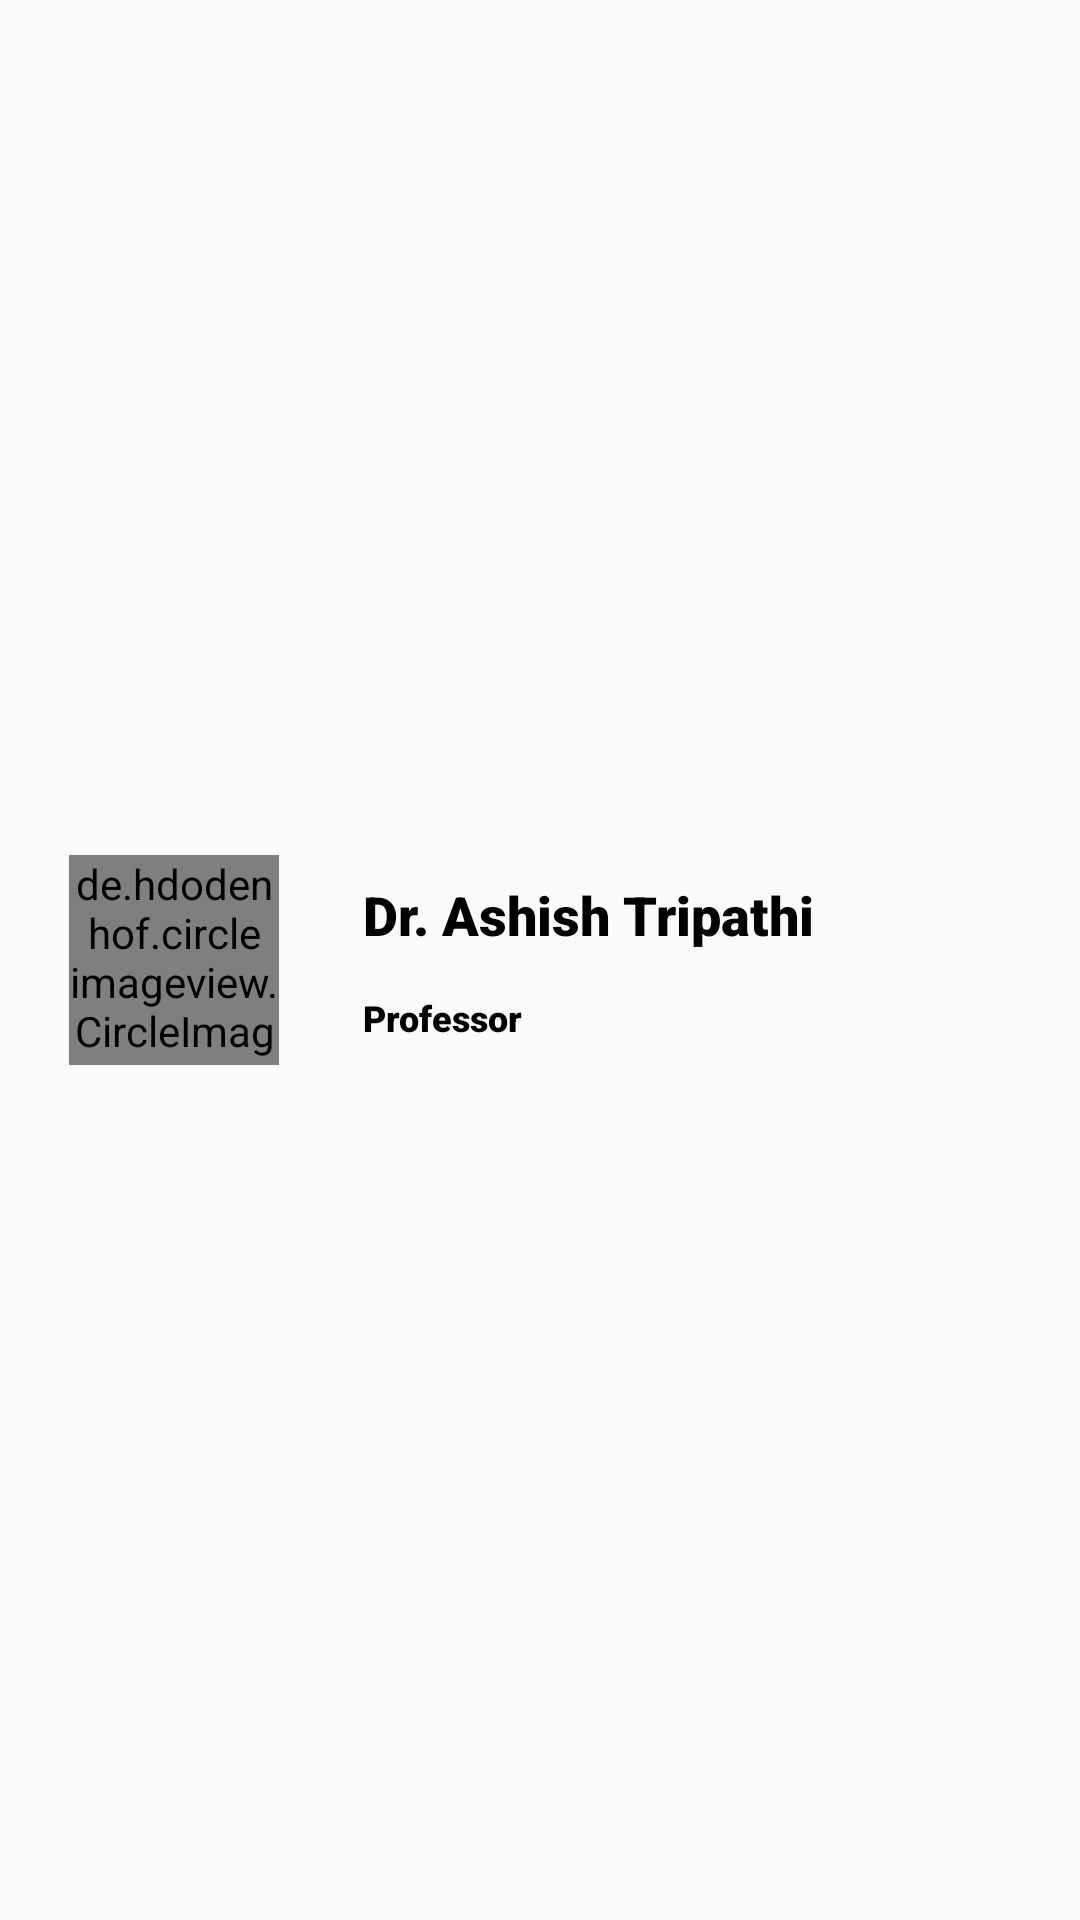

This screen was rendered from an Android layout file. Write that file and the resources it references.
<!-- AndroidManifest.xml: application theme Theme.AppCompat.Light.NoActionBar -->
<!-- res/layout/faculty_list_one_sample.xml -->
<?xml version="1.0" encoding="utf-8"?>
<androidx.constraintlayout.widget.ConstraintLayout xmlns:android="http://schemas.android.com/apk/res/android"
    xmlns:app="http://schemas.android.com/apk/res-auto"
    android:layout_width="match_parent"
    android:layout_height="match_parent">

    <LinearLayout
        android:id="@+id/ashishT"
        android:layout_width="match_parent"
        android:layout_height="wrap_content"
        android:layout_marginLeft="23dp"
        android:layout_marginTop="7dp"
        android:layout_marginBottom="7dp"

        android:orientation="horizontal"
        app:layout_constraintBottom_toBottomOf="parent"
        app:layout_constraintEnd_toEndOf="parent"
        app:layout_constraintStart_toStartOf="parent"
        app:layout_constraintTop_toTopOf="parent">

        <de.hdodenhof.circleimageview.CircleImageView
            android:id="@+id/ashish_t"
            android:layout_width="70dp"
            android:layout_height="70dp"
            android:layout_marginRight="28dp"
            android:src="@drawable/ashish_t" />

        <LinearLayout
            android:layout_width="wrap_content"
            android:layout_height="wrap_content"
            android:layout_gravity="center"
            android:orientation="vertical">

            <TextView
                android:id="@+id/AshishTripathi"
                android:layout_width="wrap_content"
                android:layout_height="wrap_content"
                android:layout_marginBottom="14dp"
                android:textColor="#000"
                android:text="@string/ashishT"
                android:textSize="18sp"

                app:fontFamily="sans-serif-black" />

            <TextView
                android:id="@+id/textView4"
                android:layout_width="wrap_content"
                android:layout_height="wrap_content"
                android:text="@string/professor"
                android:textColor="#000"
                android:textSize="12sp"

                app:fontFamily="sans-serif-black" />
        </LinearLayout>
    </LinearLayout>

</androidx.constraintlayout.widget.ConstraintLayout>
<!-- resources referenced by this layout -->
<resources>
  <!-- drawable ashish_t: jpg bitmap (drawable, 51609 bytes) -->
  <string name="ashishT">Dr. Ashish Tripathi</string>
  <string name="professor">Professor</string>
</resources>
